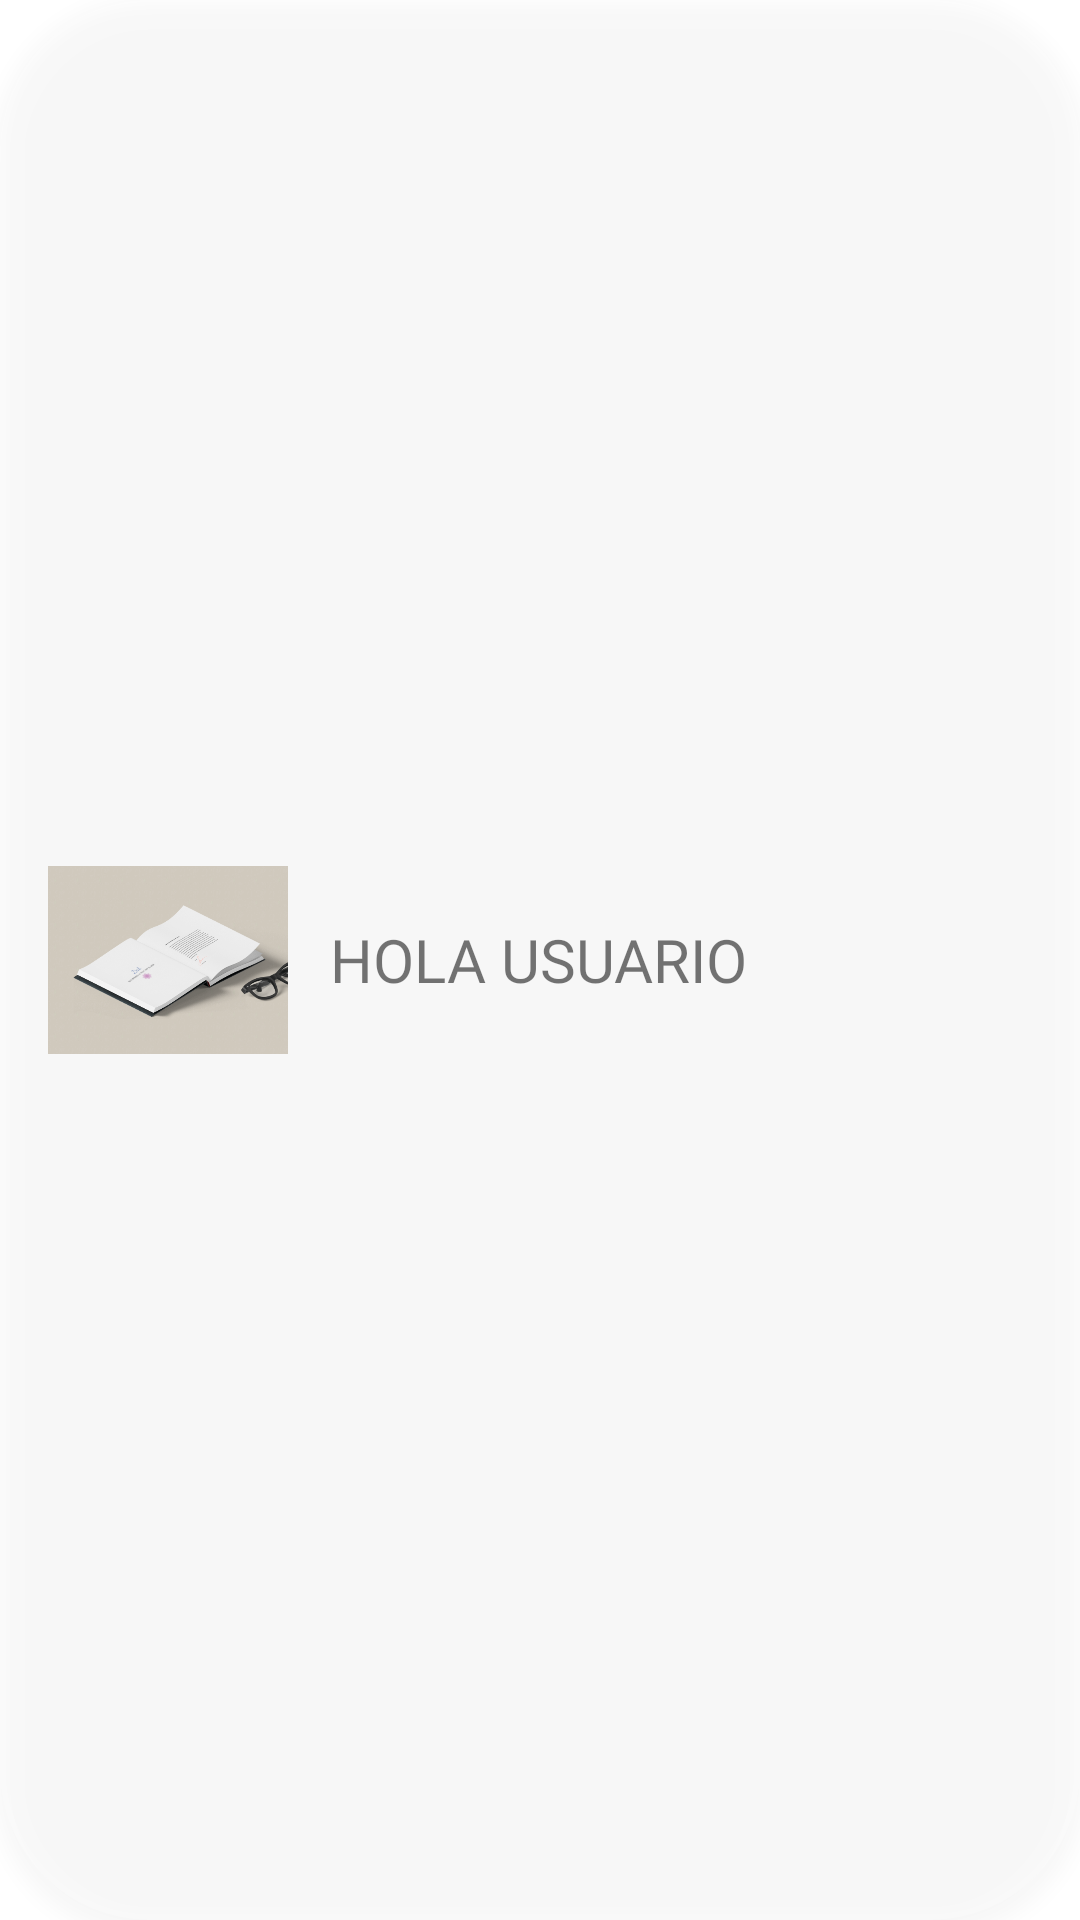

This screen was rendered from an Android layout file. Write that file and the resources it references.
<!-- AndroidManifest.xml: application theme Theme.DAL -->
<!-- res/layout/tool_bar_user.xml -->
<?xml version="1.0" encoding="utf-8"?>
<Toolbar xmlns:android="http://schemas.android.com/apk/res/android"
    android:layout_width="match_parent"
    android:layout_height="wrap_content"
    android:background="@drawable/btn_login"
    android:elevation="4dp"
    android:layout_marginTop="5dp">

    <ImageView
        android:id="@+id/imgUsuario"
        android:layout_width="80dp"
        android:layout_height="80dp"
        android:src="@drawable/logo">

    </ImageView>

    <TextView
        android:id="@+id/txtToolNombreUsuario"
        android:layout_width="wrap_content"
        android:layout_height="wrap_content"
        android:fontFamily="@font/joti_one"
        android:text="HOLA USUARIO"
        android:layout_marginLeft="30dp"
        android:textSize="20dp">

    </TextView>

</Toolbar>
<!-- resources referenced by this layout -->
<resources>
  <!-- drawable btn_login (drawable) -->
  <?xml version="1.0" encoding="utf-8"?>
  <shape xmlns:android="http://schemas.android.com/apk/res/android">
      <solid android:color="#3fff"></solid>
      <corners android:radius="50dp"></corners>
  </shape>
  <!-- drawable logo: png bitmap (drawable, 117082 bytes) -->
  <style name="Theme.DAL" parent="Theme.MaterialComponents.DayNight.NoActionBar">
          
          <item name="colorPrimary">@color/purple_500</item>
          <item name="colorPrimaryVariant">@color/purple_700</item>
          <item name="colorOnPrimary">@color/white</item>
          
          <item name="colorSecondary">@color/teal_200</item>
          <item name="colorSecondaryVariant">@color/teal_700</item>
          <item name="colorOnSecondary">@color/black</item>
          
          <item name="android:statusBarColor" tools:targetApi="l">?attr/colorPrimaryVariant</item>
          
      </style>
  <color name="purple_500">#FF6200EE</color>
  <color name="purple_700">#FF3700B3</color>
  <color name="white">#FFFFFFFF</color>
  <color name="teal_200">#FF03DAC5</color>
  <color name="teal_700">#FF018786</color>
  <color name="black">#FF000000</color>
</resources>
